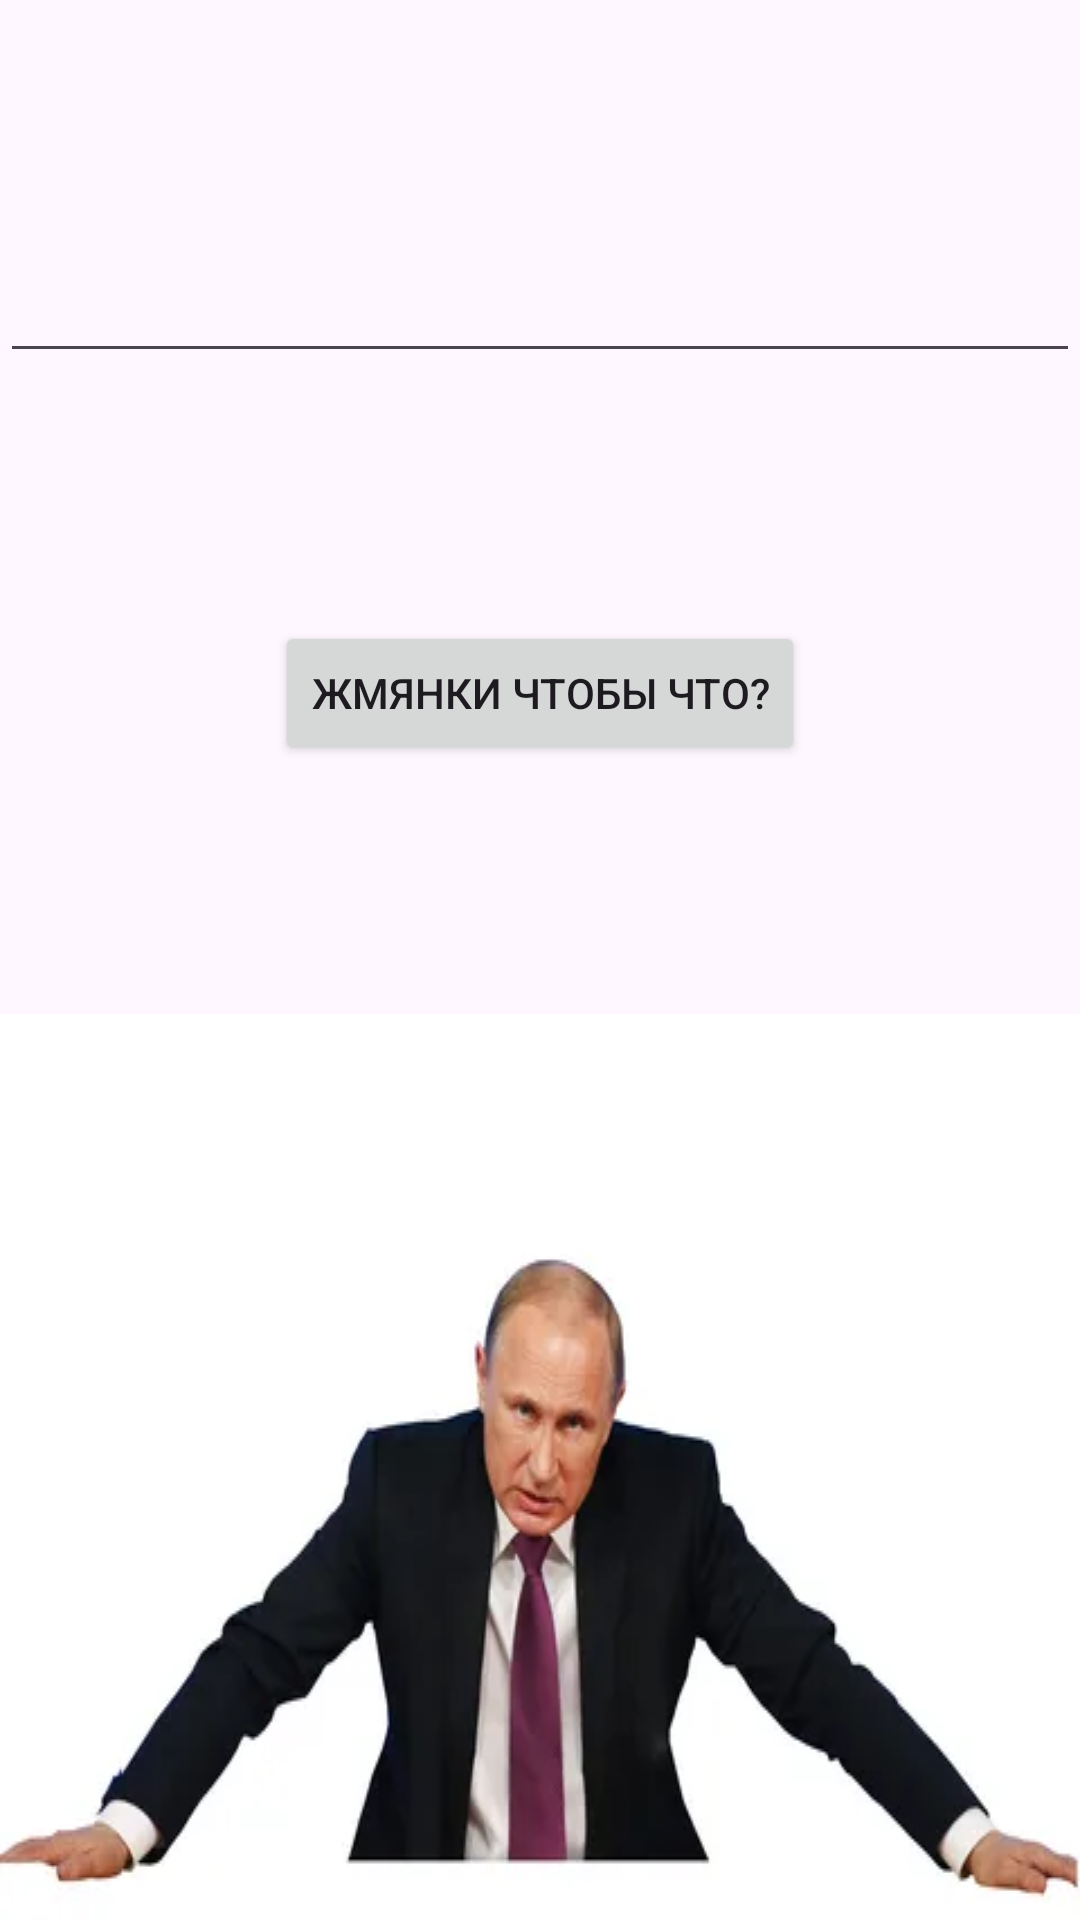

This screen was rendered from an Android layout file. Write that file and the resources it references.
<!-- AndroidManifest.xml: application theme Theme._123 -->
<!-- res/layout/activity_second.xml -->
<?xml version="1.0" encoding="utf-8"?>
<androidx.constraintlayout.widget.ConstraintLayout xmlns:android="http://schemas.android.com/apk/res/android"
    xmlns:app="http://schemas.android.com/apk/res-auto"
    xmlns:tools="http://schemas.android.com/tools"
    android:layout_width="match_parent"
    android:layout_height="match_parent"
    tools:context=".SecondActivity">

    <EditText
        android:id="@+id/edittext2"
        android:layout_width="match_parent"
        android:layout_height="wrap_content"
        app:layout_constraintTop_toTopOf="parent"
        app:layout_constraintBottom_toTopOf="@id/button2"
        app:layout_constraintLeft_toLeftOf="parent"
        app:layout_constraintRight_toRightOf="parent">

    </EditText>
    <ImageView
        android:background="@drawable/putin"
        android:id="@+id/putin"
        android:layout_width="match_parent"
        android:layout_height="wrap_content"
        app:layout_constraintBottom_toBottomOf="parent"
        app:layout_constraintLeft_toLeftOf="parent"
        app:layout_constraintRight_toRightOf="parent">

    </ImageView>
    <Button
        android:onClick="click"
        android:id="@+id/button2"
        android:text="Жмянки чтобы что?"
        android:layout_width="wrap_content"
        android:layout_height="wrap_content"
        app:layout_constraintTop_toBottomOf="@id/edittext2"
        app:layout_constraintBottom_toTopOf="@+id/putin"
        app:layout_constraintLeft_toLeftOf="parent"
        app:layout_constraintRight_toRightOf="parent">

    </Button>


</androidx.constraintlayout.widget.ConstraintLayout>
<!-- resources referenced by this layout -->
<resources>
  <!-- drawable putin: png bitmap (drawable, 6396 bytes) -->
  <style name="Theme._123" parent="Base.Theme._123" />
  <style name="Base.Theme._123" parent="Theme.Material3.DayNight.NoActionBar">
          
          
      </style>
</resources>
